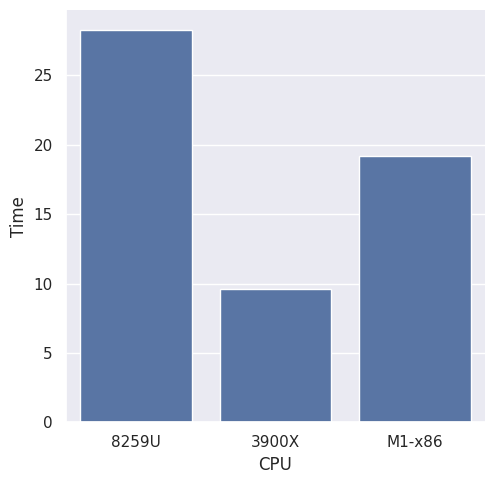

Generate this figure with matplotlib:
#!/usr/bin/env python3
# -*- coding: utf-8 -*-

#plot geometric mean for 
# load/init/minmax/rgba processing of DigiMorph Desert Iguana

import pandas as pd
import seaborn as sns
import matplotlib.pyplot as plt
#MacBook i5-8259U
#Ubuntu i7-8700K
#Ubuntu 3900X
df = pd.DataFrame({'CPU': ['8259U','3900X','M1-x86'],
					'Time': [28.301, 9.585, 19.170]})


sns.set()
sns.catplot(x="CPU", y="Time", kind="bar", data=df)
plt.savefig('spm.png', dpi=300)
